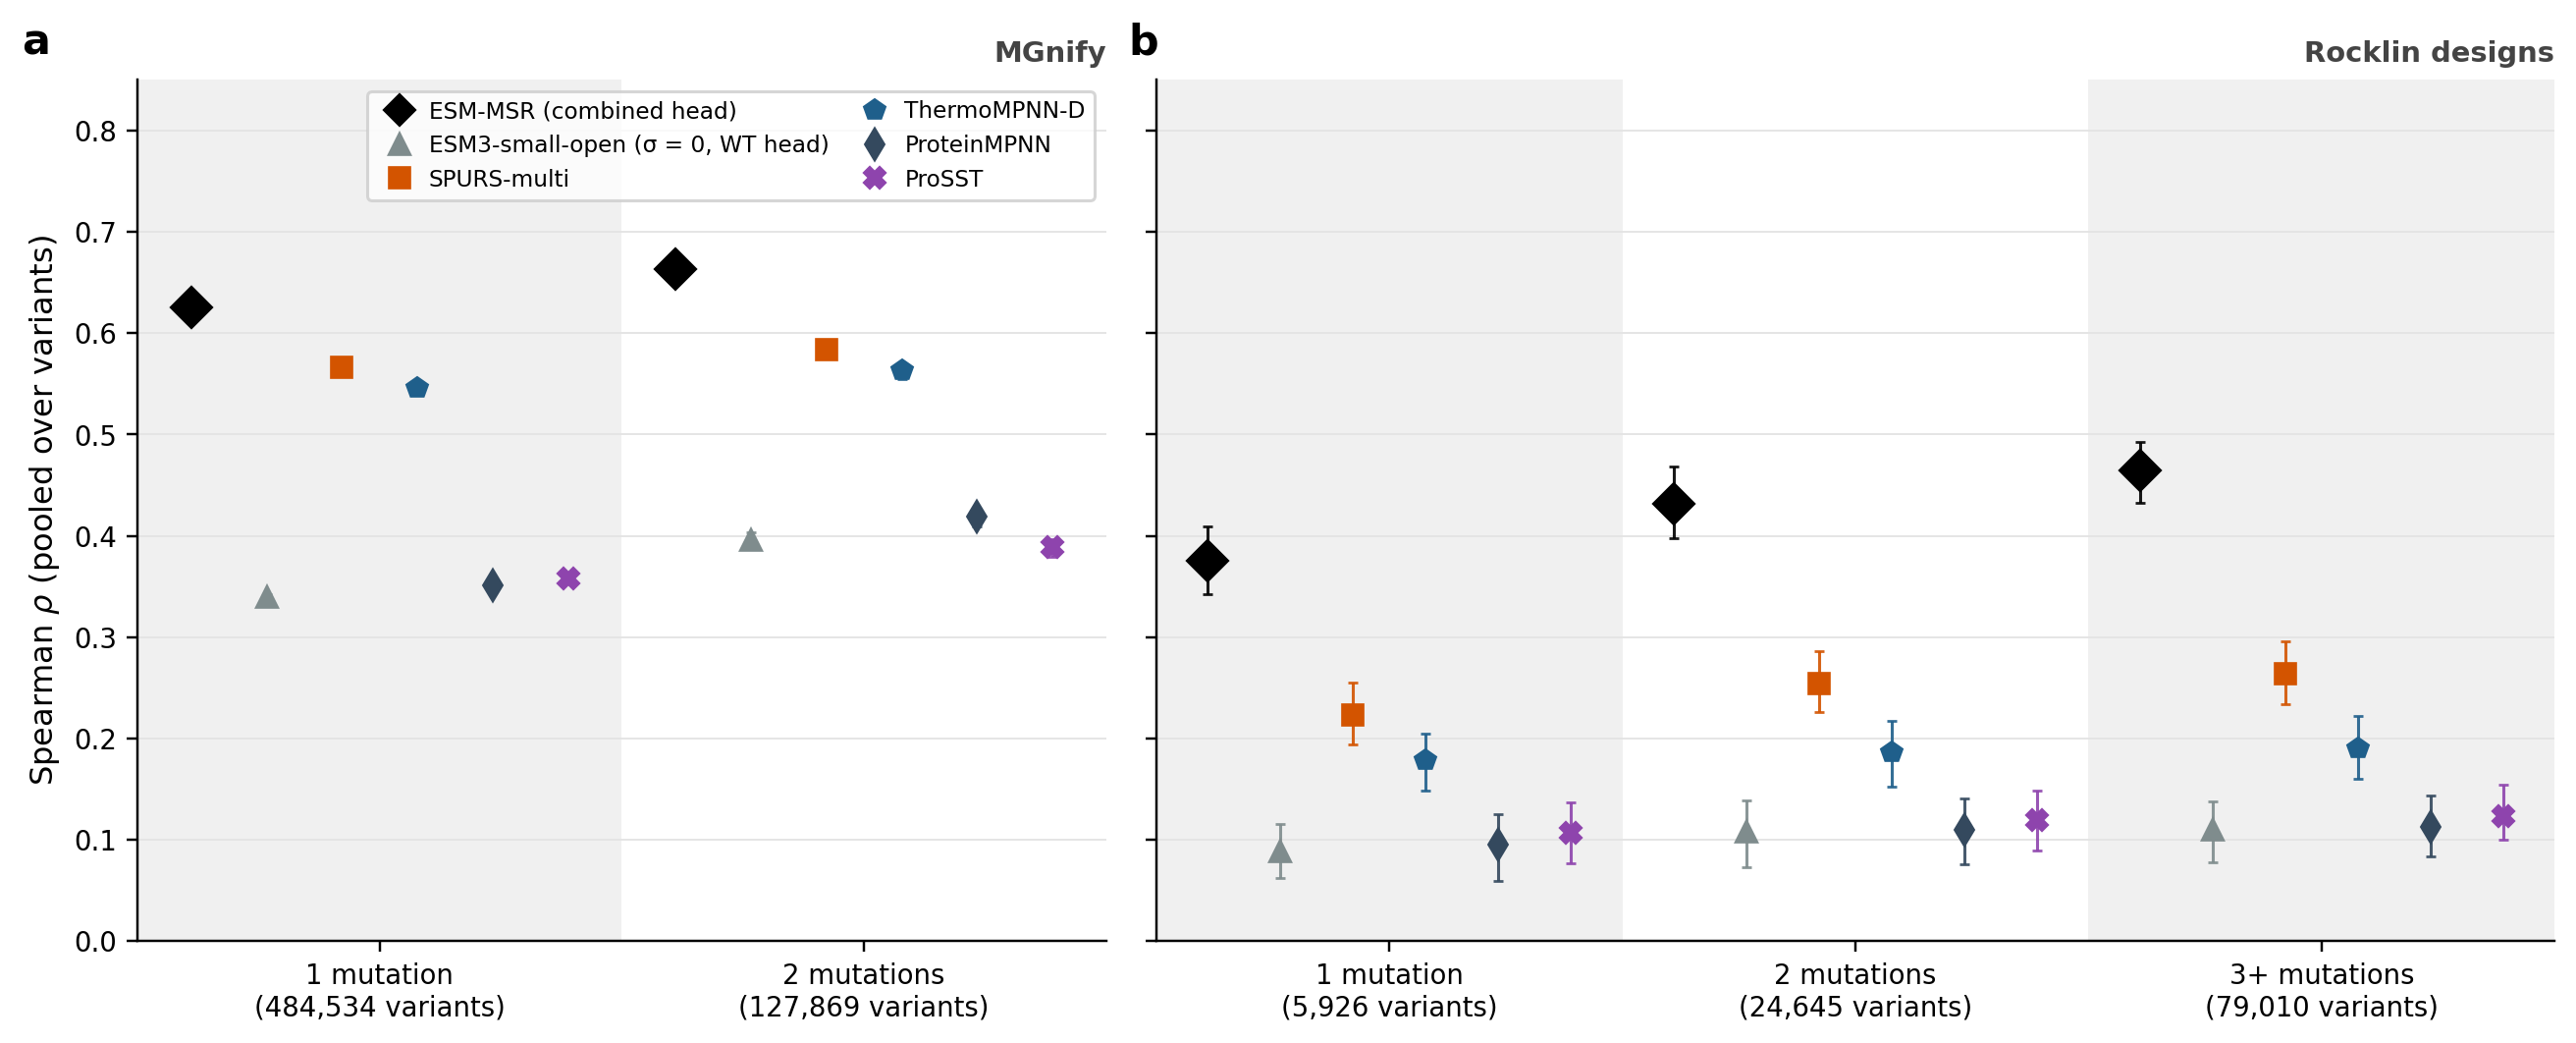

Data behind this chart, as committed beside it:
dataset, n_mut, metric, model, rho, lo, hi, n_variants, n_scaffolds
MGnify, 1, pooled, ESM-MSR, 0.6253, 0.6222, 0.6287, 484534, 140690
MGnify, 1, pooled, ESM3-small-open, 0.3391, 0.3357, 0.3423, 484534, 140690
MGnify, 1, pooled, SPURS, 0.5667, 0.5642, 0.5695, 484534, 140690
MGnify, 1, pooled, ThermoMPNN, 0.5459, 0.5431, 0.5486, 484534, 140690
MGnify, 1, pooled, ProteinMPNN, 0.3508, 0.3470, 0.3540, 484534, 140690
MGnify, 1, pooled, ProSST, 0.3583, 0.3549, 0.3613, 484534, 140690
MGnify, 2, pooled, ESM-MSR, 0.6628, 0.6535, 0.6704, 127869, 5464
MGnify, 2, pooled, ESM3-small-open, 0.3959, 0.3870, 0.4037, 127869, 5464
MGnify, 2, pooled, SPURS, 0.5835, 0.5750, 0.5909, 127869, 5464
MGnify, 2, pooled, ThermoMPNN, 0.5631, 0.5543, 0.5704, 127869, 5464
MGnify, 2, pooled, ProteinMPNN, 0.4189, 0.4089, 0.4269, 127869, 5464
MGnify, 2, pooled, ProSST, 0.3886, 0.3797, 0.3964, 127869, 5464
MGnify, 3, n, , , , , 3, 2
Rocklin designs, 1, pooled, ESM-MSR, 0.3756, 0.3424, 0.4094, 5926, 621
Rocklin designs, 1, pooled, ESM3-small-open, 0.0884, 0.0619, 0.1152, 5926, 621
Rocklin designs, 1, pooled, SPURS, 0.2231, 0.1940, 0.2553, 5926, 621
Rocklin designs, 1, pooled, ThermoMPNN, 0.1786, 0.1485, 0.2045, 5926, 621
Rocklin designs, 1, pooled, ProteinMPNN, 0.0955, 0.0595, 0.1249, 5926, 621
Rocklin designs, 1, pooled, ProSST, 0.1067, 0.0769, 0.1372, 5926, 621
Rocklin designs, 2, pooled, ESM-MSR, 0.4315, 0.3974, 0.4685, 24645, 620
Rocklin designs, 2, pooled, ESM3-small-open, 0.1081, 0.0728, 0.1391, 24645, 620
Rocklin designs, 2, pooled, SPURS, 0.2537, 0.2262, 0.2863, 24645, 620
Rocklin designs, 2, pooled, ThermoMPNN, 0.1866, 0.1526, 0.2178, 24645, 620
Rocklin designs, 2, pooled, ProteinMPNN, 0.1101, 0.0761, 0.1406, 24645, 620
Rocklin designs, 2, pooled, ProSST, 0.1199, 0.0891, 0.1484, 24645, 620
Rocklin designs, 3, pooled, ESM-MSR, 0.4645, 0.4329, 0.4923, 79010, 619
Rocklin designs, 3, pooled, ESM3-small-open, 0.1102, 0.0773, 0.1375, 79010, 619
Rocklin designs, 3, pooled, SPURS, 0.2642, 0.2338, 0.2959, 79010, 619
Rocklin designs, 3, pooled, ThermoMPNN, 0.1905, 0.1598, 0.2217, 79010, 619
Rocklin designs, 3, pooled, ProteinMPNN, 0.1128, 0.0832, 0.1441, 79010, 619
Rocklin designs, 3, pooled, ProSST, 0.1236, 0.0996, 0.1544, 79010, 619
